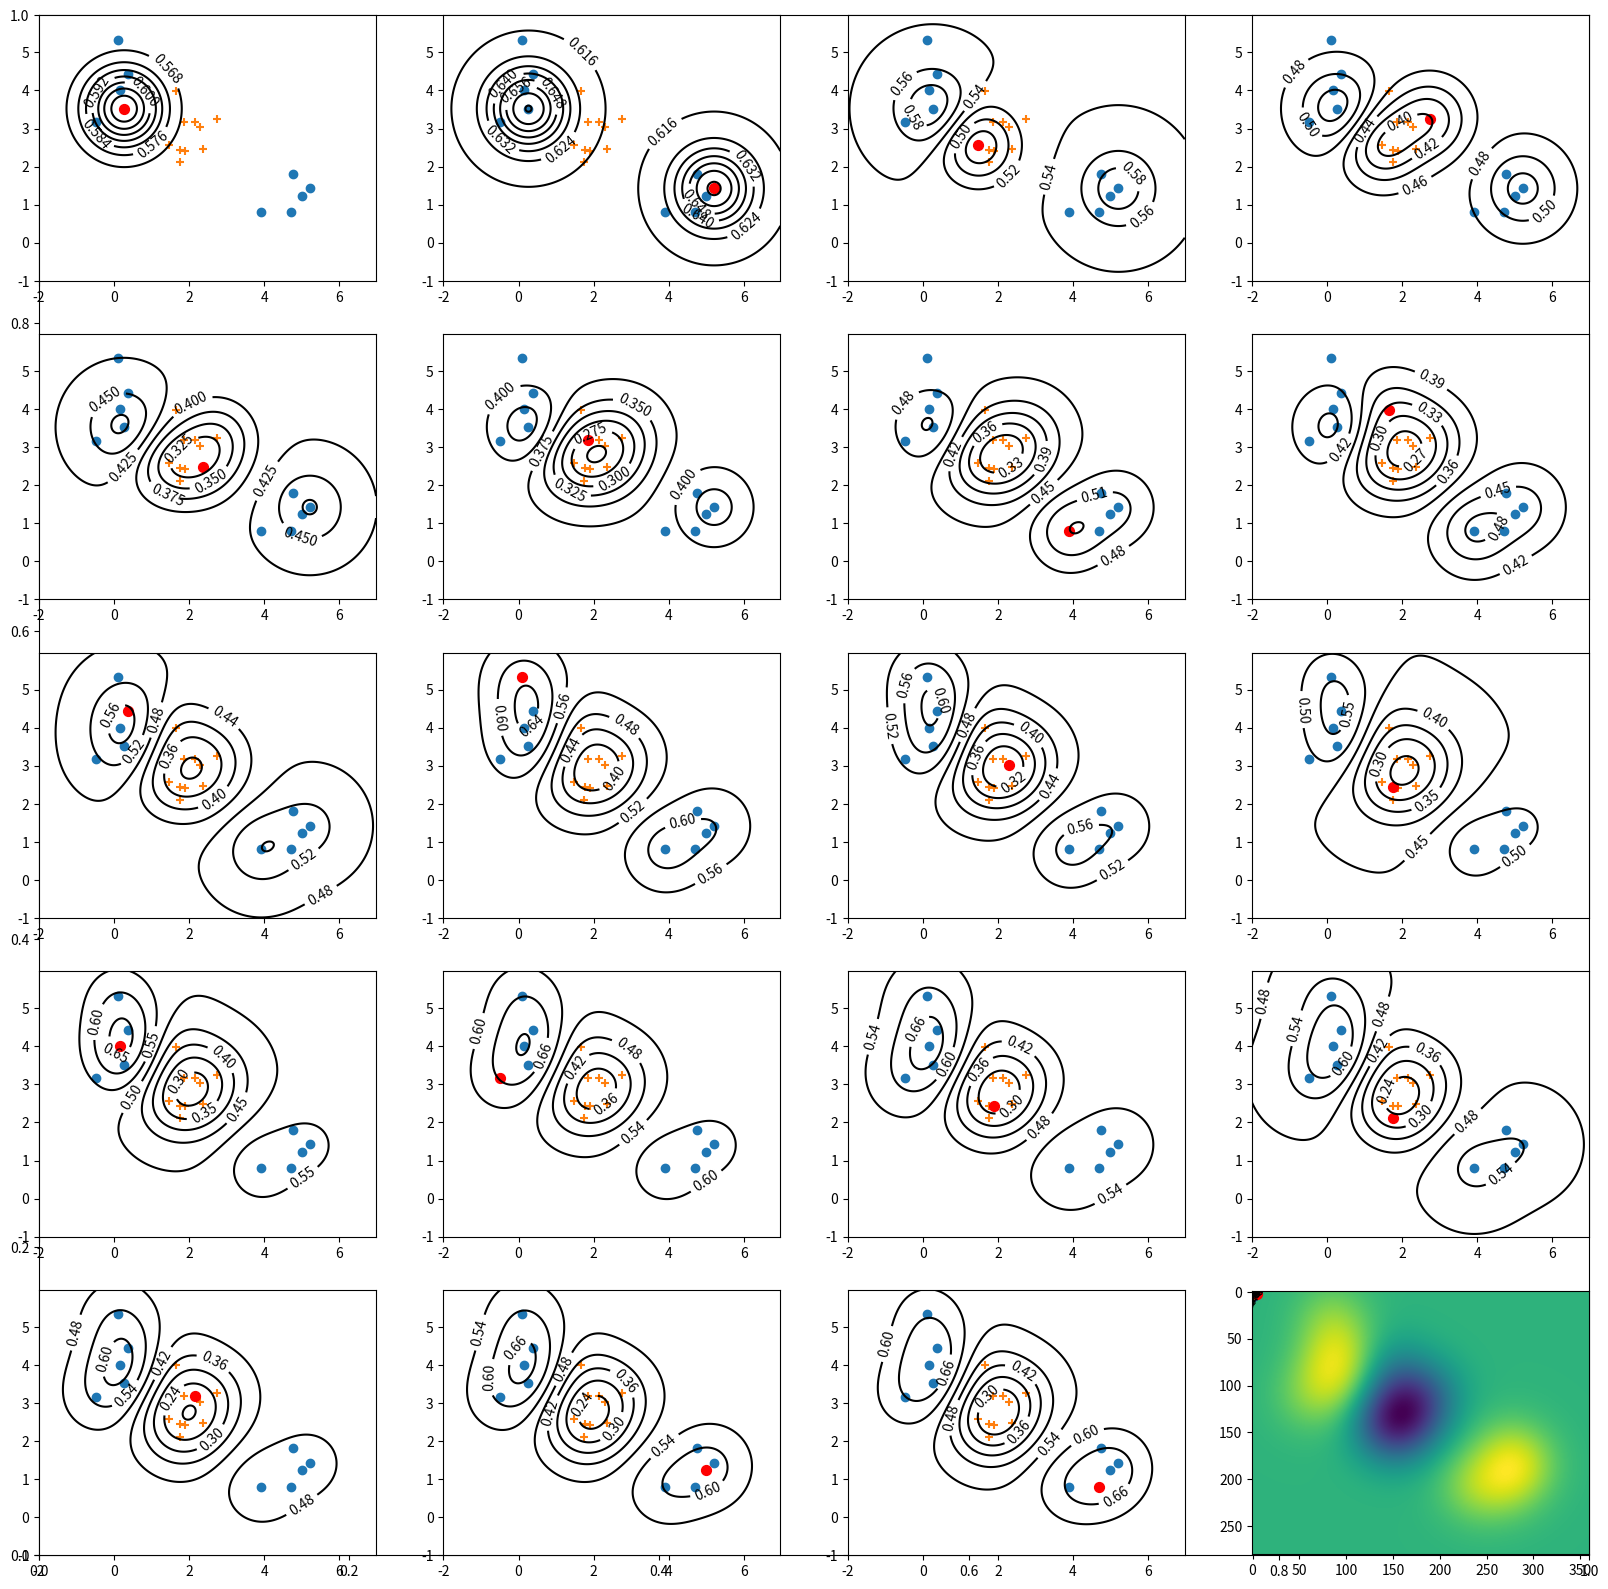

Here is the Python script that generated this plot:
import numpy as np
import matplotlib.pyplot as pypl

##
# Régression logistique à noyau (entraîné par descente de gradient stochastique)
##

# Génération des données d'entraînement
# (X_1,t_1) et (X_2,t_2) sont les données de 2 classes différentes
X_1_1 = 0.5*np.random.randn(5,2) + np.array([[5,1]]) # Gaussienne centrée en mu_1_1=[5,1]
X_1_2 = 0.5*np.random.randn(5,2) + np.array([[0,4]]) # Gaussienne centrée en mu_1_1=[0,4]
X_1 = np.vstack([X_1_1,X_1_2])
t_1 = np.ones(10)
X_2 = 0.5*np.random.randn(10,2) + np.array([[2,3]]) # Gaussienne centrée en mu_2=[2,3]
t_2 = np.zeros(10)

# Fusionne toutes les données dans un seul ensemble d'entraînement
X = np.vstack([X_1,X_2])
t = np.hstack([t_1,t_2])
#Mélange dans un ordre aléatoire
p = np.random.permutation(20)     
X = X[p,:]
t = t[p]

# Hyper-paramètre du noyau gaussien
sigma_2 = 0.5 

# Noyau gaussien
def k(x,x_prime):
      return np.exp(-np.dot(x-x_prime,x-x_prime)/(2*sigma_2))

# Fonction sigmoid
def sigm(a):
    return 1./(1. + np.exp(-a))
    
# Pour visualiser le classifieur
delta = 0.025
ix = np.arange(-2.0, 7.0, delta)
iy = np.arange(-1.0, 6.0, delta)
iX, iY = np.meshgrid(ix, iy)
X_vis = np.hstack([iX.reshape((-1,1)),iY.reshape((-1,1))])

# Initialisation du classifieur de la régression logistique
w = np.zeros((20,))
w_0 = 0.
eta = 0.5 # Normalement, on utiliserait une valeur plus petite

# Pré-calcul de la matrice de Gram
K = np.array([[k(x,x_prime) for x_prime in X] for x in X])

# Pré-calcul de la matrice comparant X_vis à X
K_vis = np.array([[k(x,x_prime) for x_prime in X_vis] for x in X])

# Descente de gradient stochastique
pypl.subplots(figsize=(20,20))
for it in range(1):
    for n in range(X.shape[0]):
        # Calcul p(C_1 | x_n) en prenant la n-ième colonne de K au lieu de x_n 
        o = sigm(w_0 + np.dot(K[n,:],w))
        
        # Calcul les gradients de w et w_0
        grad_w = o-t[n]
        grad_w_0 = sum(o-t[n:n+1])

        # Mise à jour des paramètres
        w[n] -= eta * grad_w
        w_0 -= eta * grad_w_0
        
        # Visualisation
        pypl.subplot(5,4,1+n)
        dummy = pypl.scatter(X_1[:,0],X_1[:,1])
        dummy = pypl.scatter(X_2[:,0],X_2[:,1],marker='+')
        dummy = pypl.scatter(X[n,0],X[n,1],c='r',s=50.)

        contour_out = sigm(np.dot(K_vis.T,w)+w_0).reshape(iX.shape)
        dummy = pypl.contour(iX,iY,contour_out,colors='k')
        pypl.clabel(dummy, inline=1, fontsize=10)
        

pypl.imshow(np.flipud(contour_out))
pypl.show()

